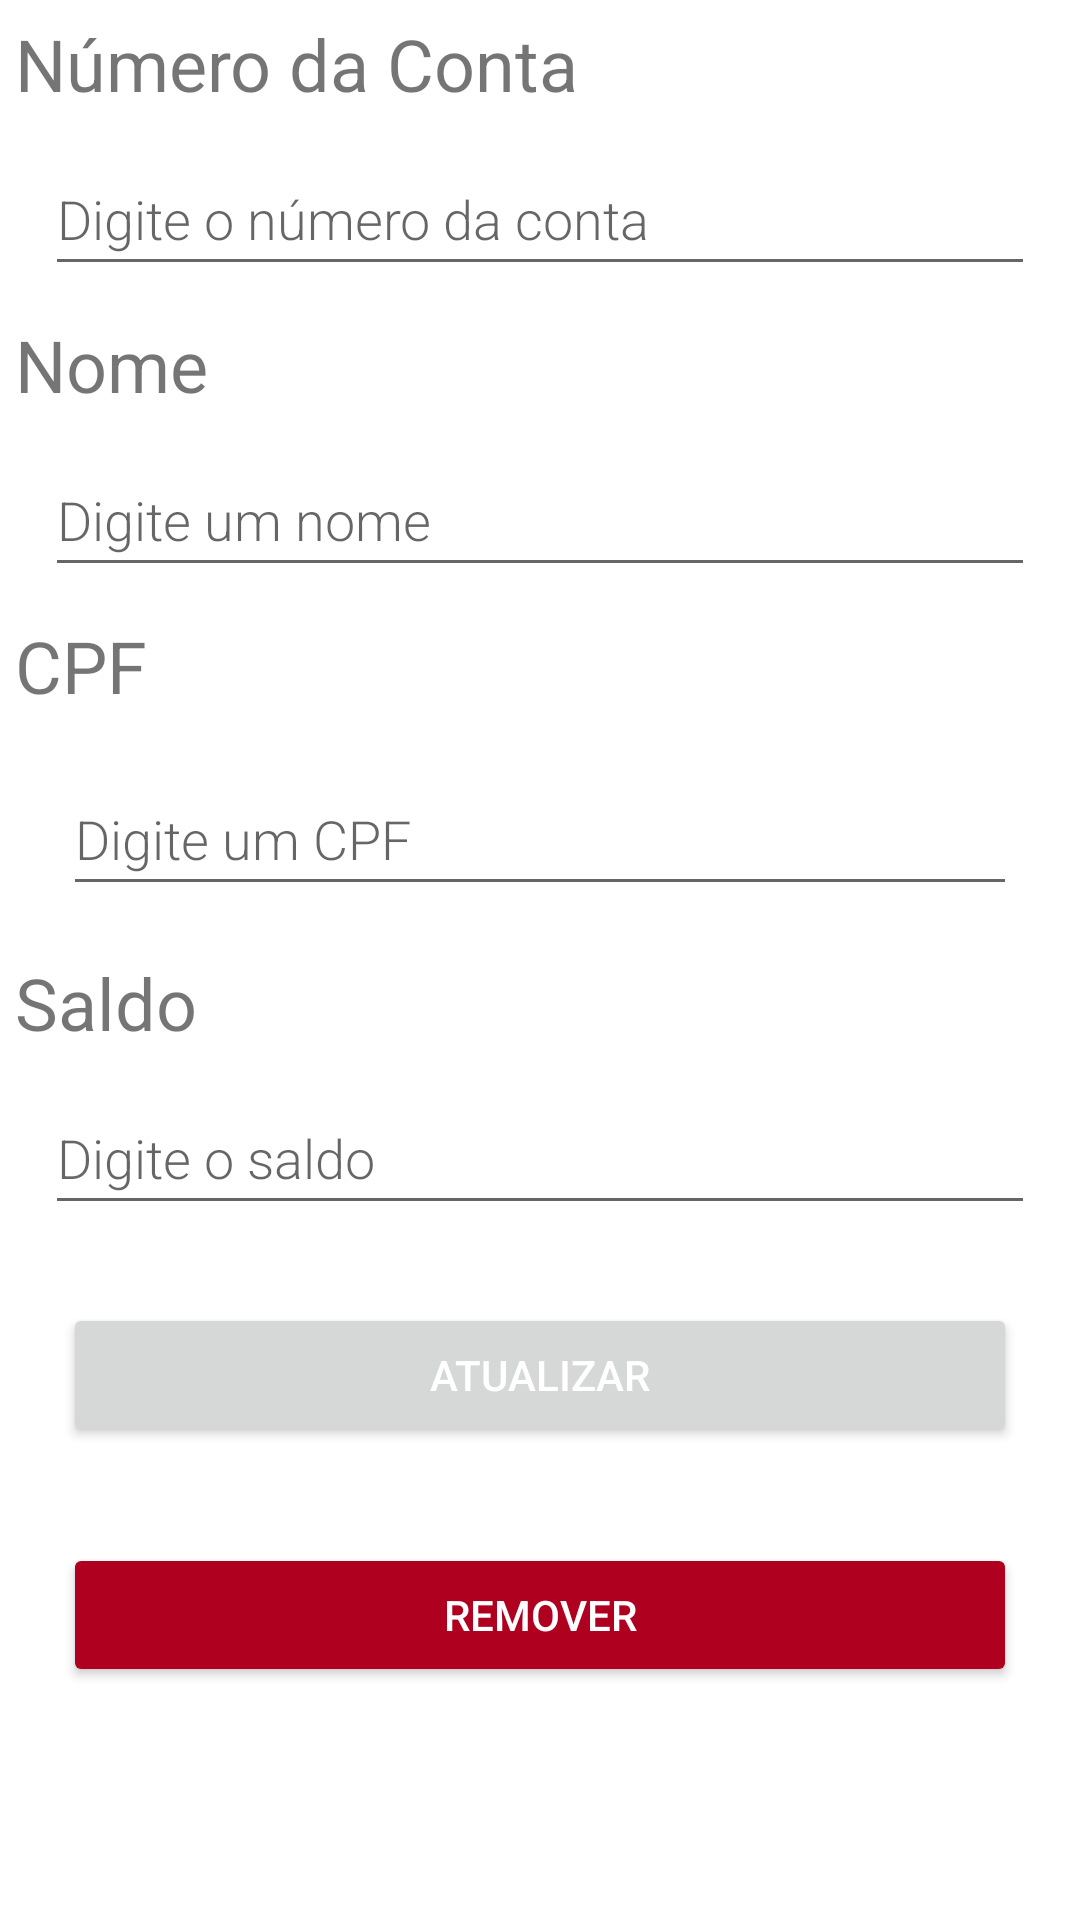

The Android layout XML behind this screen, and the referenced resources:
<!-- AndroidManifest.xml: application theme Theme.Banco -->
<!-- res/layout/activity_adicionar_conta.xml -->
<?xml version="1.0" encoding="utf-8"?>
<LinearLayout xmlns:android="http://schemas.android.com/apk/res/android"
    android:layout_width="match_parent"
    android:layout_height="match_parent"
    android:orientation="vertical"
    android:padding="5dp">

    <TextView
        android:layout_width="wrap_content"
        android:layout_height="wrap_content"
        android:text="Número da Conta"
        android:textSize="24sp" />

    <EditText
        android:id="@+id/numero"
        android:layout_width="match_parent"
        android:layout_height="wrap_content"
        android:layout_margin="10dp"
        android:inputType="number"
        android:fontFamily="sans-serif-light"
        android:hint="Digite o número da conta"
        android:minHeight="48dp"
        android:textSize="18sp" />

    <TextView
        android:layout_width="wrap_content"
        android:layout_height="wrap_content"
        android:text="Nome"
        android:textSize="24sp" />

    <EditText
        android:id="@+id/nome"
        android:layout_width="match_parent"
        android:layout_height="wrap_content"
        android:layout_margin="10dp"
        android:fontFamily="sans-serif-light"
        android:hint="Digite um nome"
        android:minHeight="48dp"
        android:textSize="18sp" />

    <TextView
        android:layout_width="wrap_content"
        android:layout_height="wrap_content"
        android:text="CPF"
        android:textSize="24sp" />
    <EditText
        android:id="@+id/cpf"
        android:layout_width="match_parent"
        android:layout_height="wrap_content"
        android:layout_margin="16dp"
        android:fontFamily="sans-serif-light"
        android:hint="Digite um CPF"
        android:inputType="numberDecimal"
        android:maxLength="11"
        android:minHeight="48dp"
        android:textSize="18sp" />

    <TextView
        android:layout_width="wrap_content"
        android:layout_height="wrap_content"
        android:text="Saldo"
        android:textSize="24sp" />

    <EditText
        android:id="@+id/saldo"
        android:layout_width="match_parent"
        android:layout_height="wrap_content"
        android:layout_margin="10dp"
        android:inputType="numberDecimal|numberSigned"
        android:fontFamily="sans-serif-light"
        android:hint="Digite o saldo"
        android:minHeight="48dp"
        android:textSize="18sp" />

    <Button
        android:id="@+id/btnAtualizar"
        android:layout_width="match_parent"
        android:layout_height="wrap_content"
        android:layout_margin="16dp"
        android:text="Atualizar"
        android:textColor="#FFFFFF" />

    <Button
        android:id="@+id/btnRemover"
        android:layout_width="match_parent"
        android:layout_height="wrap_content"
        android:layout_margin="16dp"
        android:backgroundTint="@color/design_default_color_error"
        android:text="Remover"
        android:textColor="#FFFFFF" />

</LinearLayout>
<!-- resources referenced by this layout -->
<resources>
  <style name="Theme.Banco" parent="Theme.MaterialComponents.DayNight.DarkActionBar">
          
          <item name="colorPrimary">#03A8A7</item>
          <item name="colorPrimaryVariant">@color/purple_700</item>
          <item name="colorOnPrimary">@color/white</item>
          
          <item name="colorSecondary">@color/teal_200</item>
          <item name="colorSecondaryVariant">@color/teal_700</item>
          <item name="colorOnSecondary">@color/black</item>
          
          <item name="android:statusBarColor" tools:targetApi="l">@color/teal_700</item>
          
      </style>
  <!-- not gathered from this repository: default colours our renderer supplied (Android Studio template values) -->
  <color name="purple_700">#FF3700B3</color>
  <color name="teal_200">#FF03DAC5</color>
  <color name="teal_700">#FF018786</color>
  <color name="black">#FF000000</color>
  <color name="white">#FFFFFFFF</color>
</resources>
